3-way image classification set "dataset-glomeruli" from GitHub (fauzanaqil/combination-deep-transfer-learning); label vocabulary: focal, normal, sclerosed.

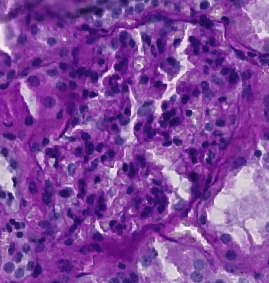
Label: normal

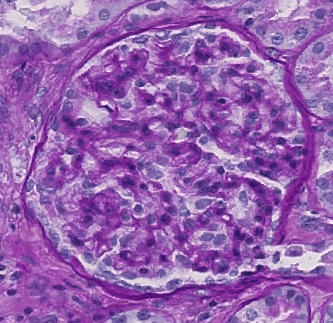
Label: focal

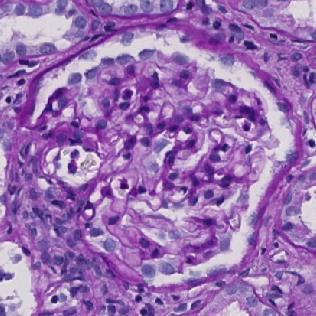
Label: normal

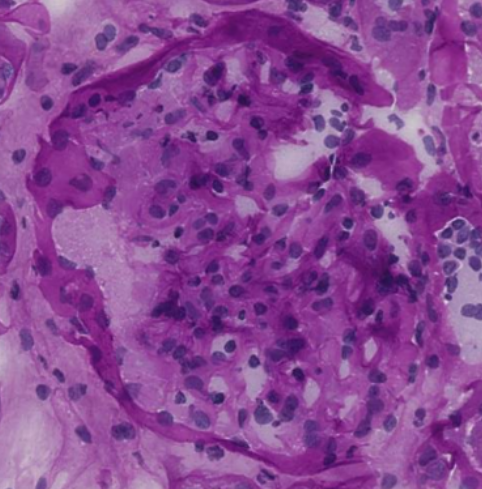
Label: focal

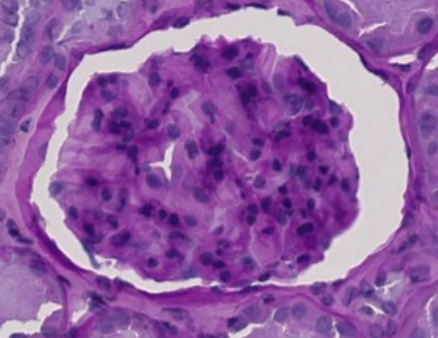
Label: sclerosed

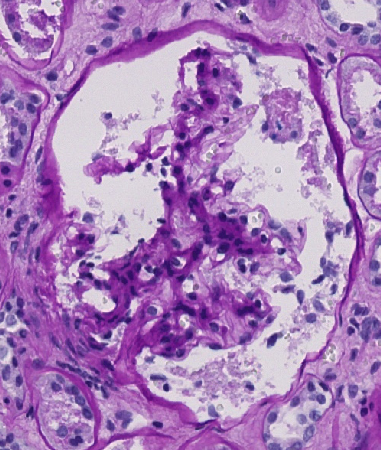
Label: sclerosed
